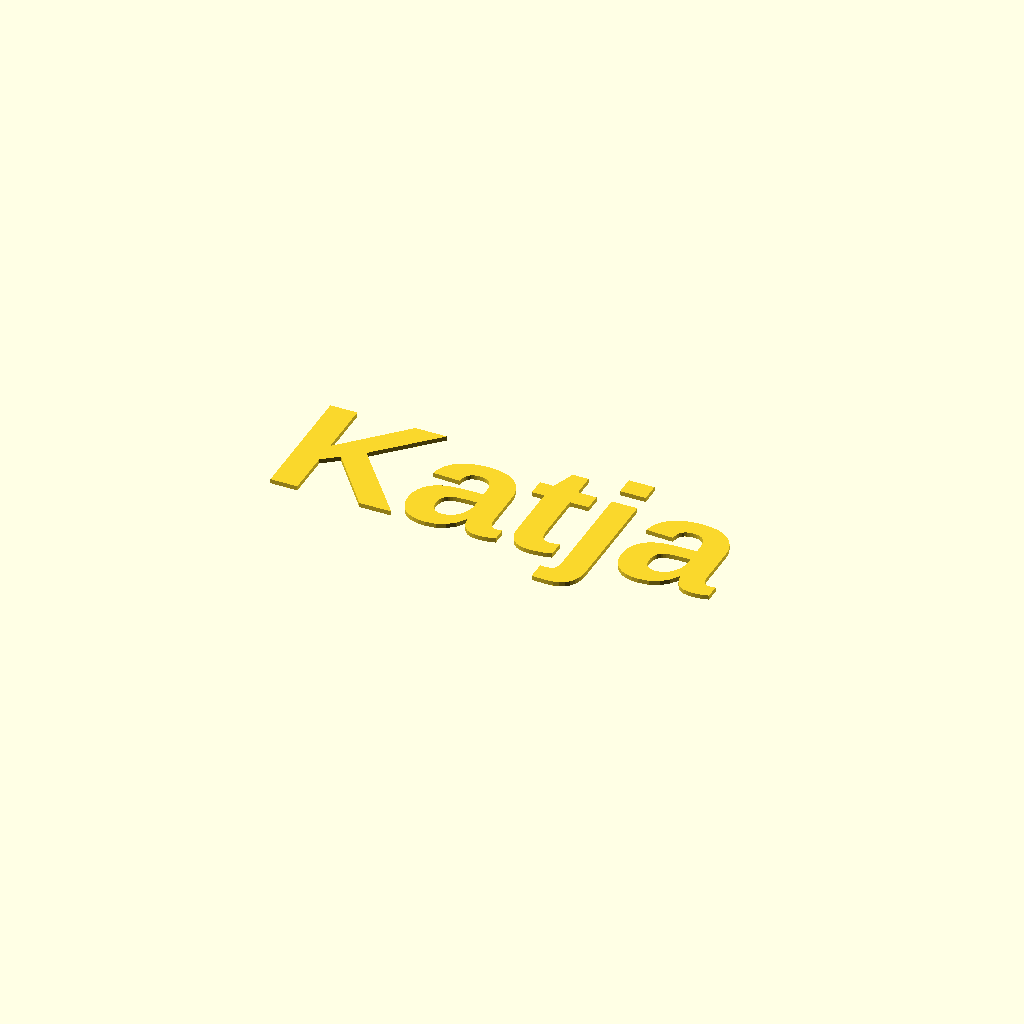
Cell 1 — every parameter at its default value.
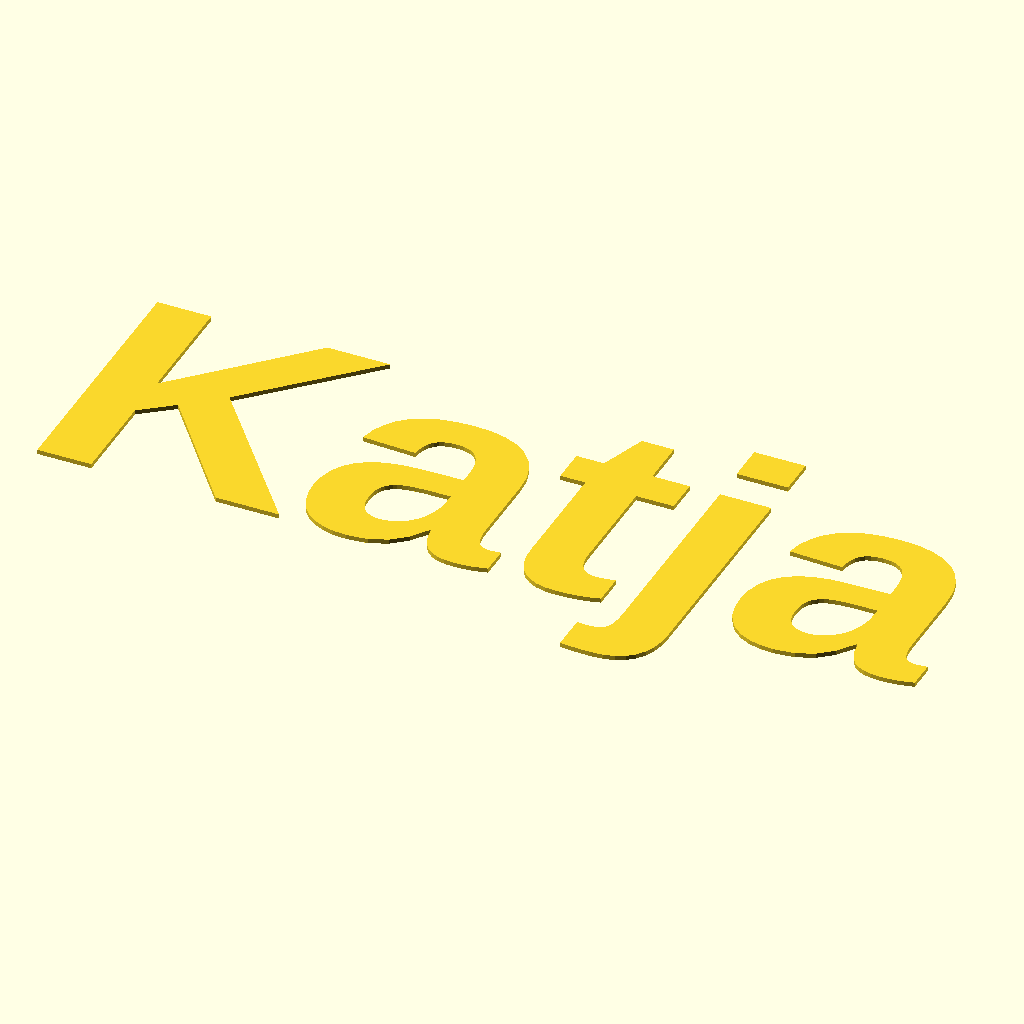
Cell 2 — font_size set to 60, the other parameters unchanged.
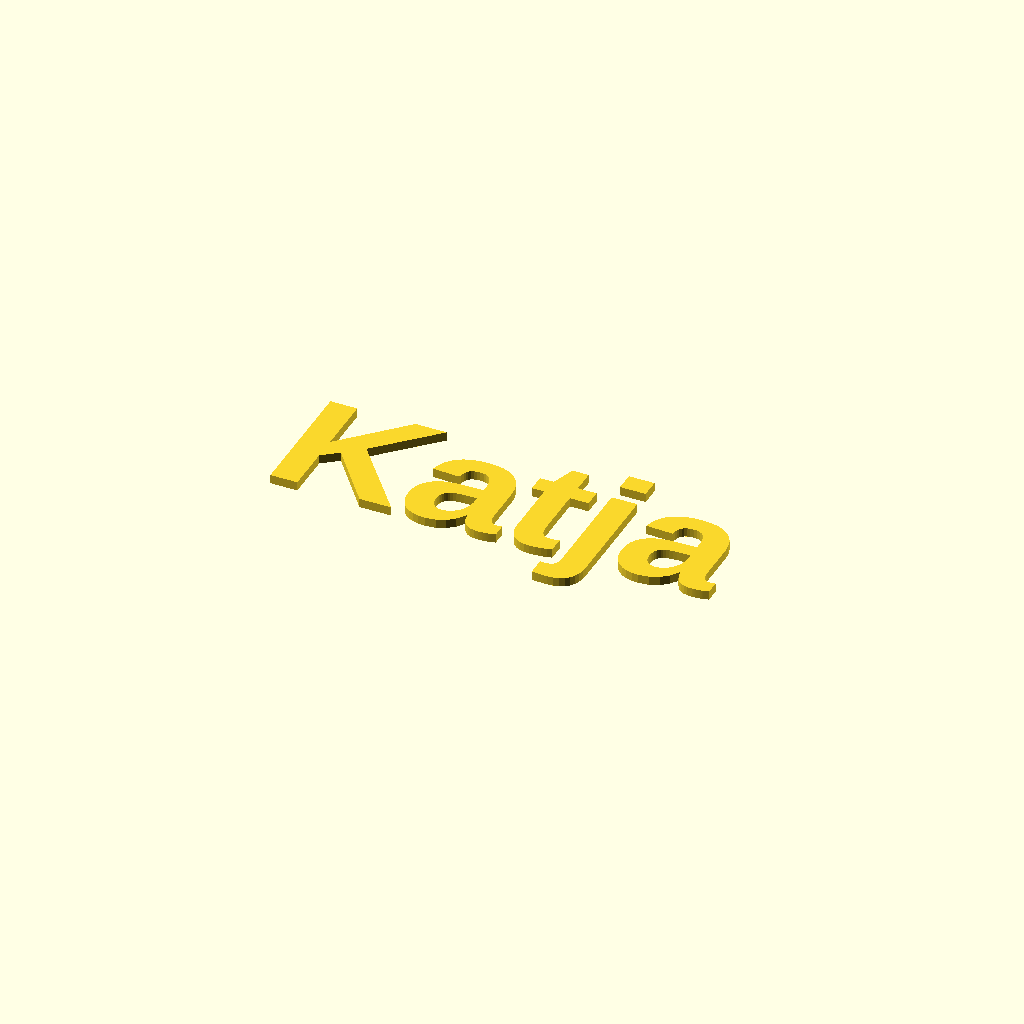
Cell 3: extrude_depth = 2 (everything else at default).
All cells are drawn from one camera (rotation 55°, 0°, 25°, orthographic, colour scheme Cornfield), so only the parameter changes between them.
The OpenSCAD source (text-object.scad):
// license Jonas Immanuel Frey GPL

// --- parameters ---
text_content   = "Katja";
font_size      = 30;       // mm
extrude_depth  = 1;        // mm — how tall/thick the letters are
font_name      = "Liberation Sans:style=Bold";
add_base_plate = false;    // flat plate underneath the text
base_thickness = 0;        // mm — thickness of base plate
base_padding   = 3;        // mm — extra space around text on base plate

// --- text object ---
translate([0, 0, add_base_plate ? base_thickness : 0])
    linear_extrude(height = extrude_depth)
        text(text_content, size = font_size, font = font_name, halign = "center", valign = "center");

// --- optional base plate ---
if (add_base_plate) {
    text_width  = len(text_content) * font_size * 0.65;  // rough estimate
    text_height = font_size;

    translate([- text_width / 2 - base_padding, -text_height / 2 - base_padding, 0])
        cube([text_width + base_padding * 2, text_height + base_padding * 2, base_thickness]);
}
Parameter table extracted from the source (name, type, default, range or options):
text_content: string, default "Katja"
font_size: number, default 30
extrude_depth: number, default 1
font_name: string, default "Liberation Sans:style=Bold"
add_base_plate: bool, default false
base_thickness: number, default 0
base_padding: number, default 3
